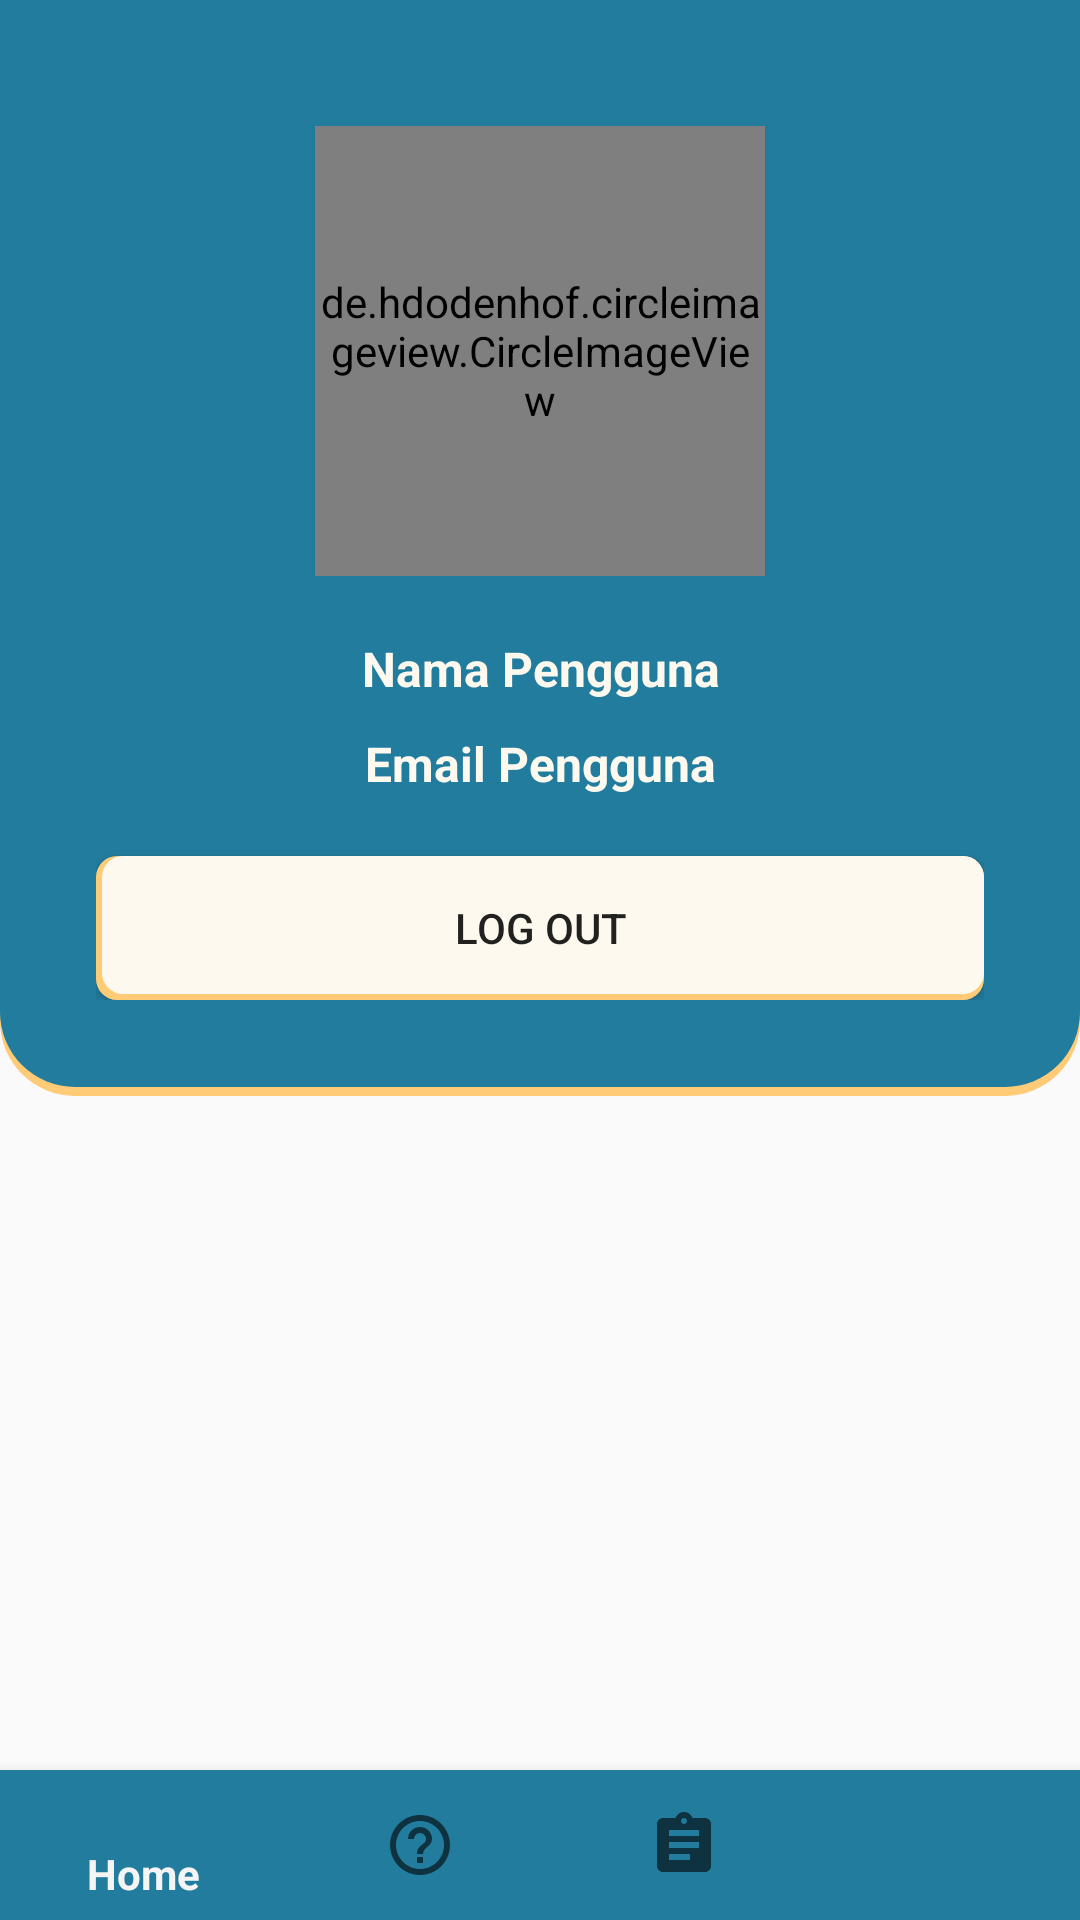

Here is an Android app screen rendered from its layout file. Give the layout XML and the strings, colors and styles it references.
<!-- AndroidManifest.xml: application theme Theme.SAMAPTA -->
<!-- res/layout/activity_profil.xml -->
<?xml version="1.0" encoding="utf-8"?>
<RelativeLayout xmlns:android="http://schemas.android.com/apk/res/android"
    xmlns:app="http://schemas.android.com/apk/res-auto"
    xmlns:tools="http://schemas.android.com/tools"
    android:layout_width="match_parent"
    android:layout_height="match_parent"
    android:orientation="vertical"
    tools:context=".main.profil.ProfilActivity">

    <LinearLayout
        android:layout_width="match_parent"
        android:layout_height="wrap_content"
        android:padding="16dp"
        android:background="@drawable/shape6"
        android:orientation="vertical">
        <LinearLayout
            android:layout_width="match_parent"
            android:layout_height="wrap_content"
            android:orientation="vertical"
            android:gravity="center"
            android:padding="16dp">

            <de.hdodenhof.circleimageview.CircleImageView
                android:id="@+id/personPhoto"
                android:layout_width="150dp"
                android:layout_height="150dp"
                app:civ_border_color="@color/kuning_samapta"
                app:civ_border_width="2dp"
                android:layout_marginTop="10dp"
                android:layout_marginBottom="10dp"
                android:src="@drawable/ic_baseline_person" />

            <TextView
                android:id="@+id/edt_namaprofil"
                android:layout_width="match_parent"
                android:layout_height="wrap_content"
                android:textSize="16sp"
                android:gravity="center"
                android:textColor="@color/white"
                android:layout_marginTop="10dp"
                android:text="Nama Pengguna"
                android:textStyle="bold"/>

            <TextView
                android:id="@+id/edt_emailprofil"
                android:layout_width="match_parent"
                android:layout_height="wrap_content"
                android:textSize="16sp"
                android:textColor="@color/white"
                android:gravity="center"
                android:layout_marginTop="10dp"
                android:layout_marginBottom="10dp"
                android:text="Email Pengguna"
                android:textStyle="bold"/>

            <Button
                android:id="@+id/sign_out_button"
                android:layout_width="match_parent"
                android:layout_height="wrap_content"
                android:background="@drawable/shape1"
                android:layout_marginTop="10dp"
                android:text="Log Out" />

        </LinearLayout>
    </LinearLayout>

    <com.google.android.material.bottomnavigation.BottomNavigationView
        android:id="@+id/btm_navigation_profil"
        android:layout_width="match_parent"
        android:layout_height="50dp"
        android:layout_alignParentBottom="true"
        android:background="@color/biru"
        app:menu="@menu/main_menu" />
</RelativeLayout>
<!-- resources referenced by this layout -->
<resources>
  <color name="biru">#227C9D</color>
  <color name="kuning_samapta">#ffcb77 </color>
  <color name="white">#FEF9EF</color>
  <!-- drawable shape1 (drawable) -->
  <?xml version="1.0" encoding="utf-8"?>
  <selector xmlns:android="http://schemas.android.com/apk/res/android"
      xmlns:app="http://schemas.android.com/apk/res-auto">
      <item>
          <layer-list>
              <item
                  android:right="0dp"
                  android:top="0dp">
                  <shape>
                      <corners
                          android:radius="7dp" />
                      <solid
                          android:color="@color/kuning_samapta" />
                  </shape>
              </item>
              <item
                  android:bottom="2dp"
                  android:left="2dp">
                  <shape>
                      <gradient
                          android:angle="270"
                          android:endColor="#FEF9EF"
                          android:startColor="#FEF9EF" />
                      <corners
                          android:radius="7dp" />
                      <padding
                          android:bottom="10dp"
                          android:left="10dp"
                          android:right="10dp"
                          android:top="10dp" />
                  </shape>
              </item>
          </layer-list>
      </item>
  
  </selector>
  <!-- drawable shape6 (drawable) -->
  <?xml version="1.0" encoding="utf-8"?>
  <selector xmlns:android="http://schemas.android.com/apk/res/android">
      <item>
          <layer-list>
              <item
                  android:right="0dp"
                  android:top="0dp">
                  <shape>
                      <corners
                          android:topLeftRadius="0dp"
                          android:topRightRadius="0dp"
                          android:radius="25dp" />
                      <solid
                          android:color="@color/kuning_samapta" />
                  </shape>
              </item>
              <item
                  android:bottom="3dp">
                  <shape>
                      <gradient
                          android:angle="270"
                          android:endColor="@color/biru"
                          android:startColor="@color/biru" />
  
                      <corners
                          android:topLeftRadius="0dp"
                          android:topRightRadius="0dp"
                          android:radius="25dp" />
                      <padding
                          android:bottom="10dp"
                          android:left="10dp"
                          android:right="10dp"
                          android:top="10dp" />
                  </shape>
              </item>
          </layer-list>
      </item>
  
  </selector>
  <style name="Theme.SAMAPTA" parent="Theme.AppCompat.Light.NoActionBar">
          
  
          <item name="colorOnPrimary">@color/white</item>
          
          <item name="colorSecondary">@color/teal_200</item>
          <item name="colorSecondaryVariant">@color/teal_700</item>
          <item name="colorOnSecondary">@color/black</item>
          
          <item name="android:statusBarColor" tools:targetApi="l">?attr/colorPrimaryVariant</item>
          
      </style>
  <color name="teal_200">#FF03DAC5</color>
  <color name="teal_700">#FF018786</color>
  <color name="black">#FF000000</color>
</resources>
